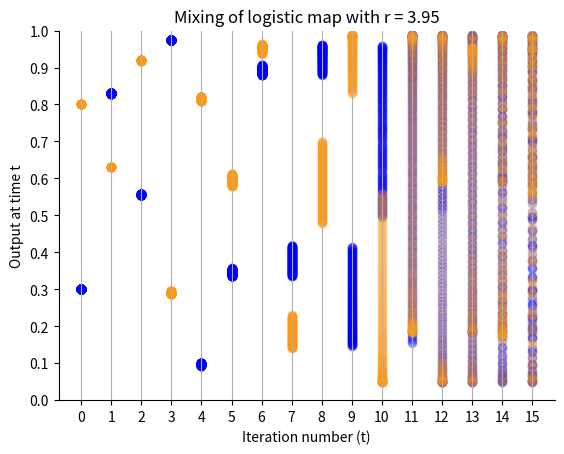

The matplotlib source for this figure:
import numpy as np
import matplotlib.pyplot as plt

x1 = np.linspace(0.3,0.301,200)
x2 = np.linspace(0.8,0.801,200)

def logistic_map_func(x):
    return 3.95 * x * (1 - x)

logistic_map_vec = np.vectorize(logistic_map_func)

def iterate_to_t(t, x):
    input_size = x.size
    data = np.zeros((t + 1, input_size))

    data[0] = np.copy(x)
    for i in range(1, t + 1):
        new_data = logistic_map_vec(np.copy(data[i - 1]))
        data[i] = new_data

    return data

t = 15

data1 = iterate_to_t(t, x1)
data2 = iterate_to_t(t, x2)

input_size = x1.size
x = np.zeros((t + 1, input_size))
for i in range(1, t + 1):
    new_row = np.full((input_size,), i)
    x[i] = new_row

fig = plt.figure()
ax = fig.add_subplot(1, 1, 1)
ax.spines['right'].set_color('none')
ax.spines['top'].set_color('none')
ax.set_xlabel('Iteration number (t)')
ax.set_ylabel('Output at time t')
plt.title("Mixing of logistic map with r = 3.95")

plt.scatter(x.flatten(), data1.flatten(), c='#0000FF', alpha = 0.2)
plt.scatter(x.flatten(), data2.flatten(), c='#FF9912', alpha = 0.15)

ax.set_xticks(np.linspace(0,t,t+1), minor=False)
ax.set_yticks(np.linspace(0,1,11), minor=False)
plt.ylim([0, 1])
ax.xaxis.grid()
plt.show()

